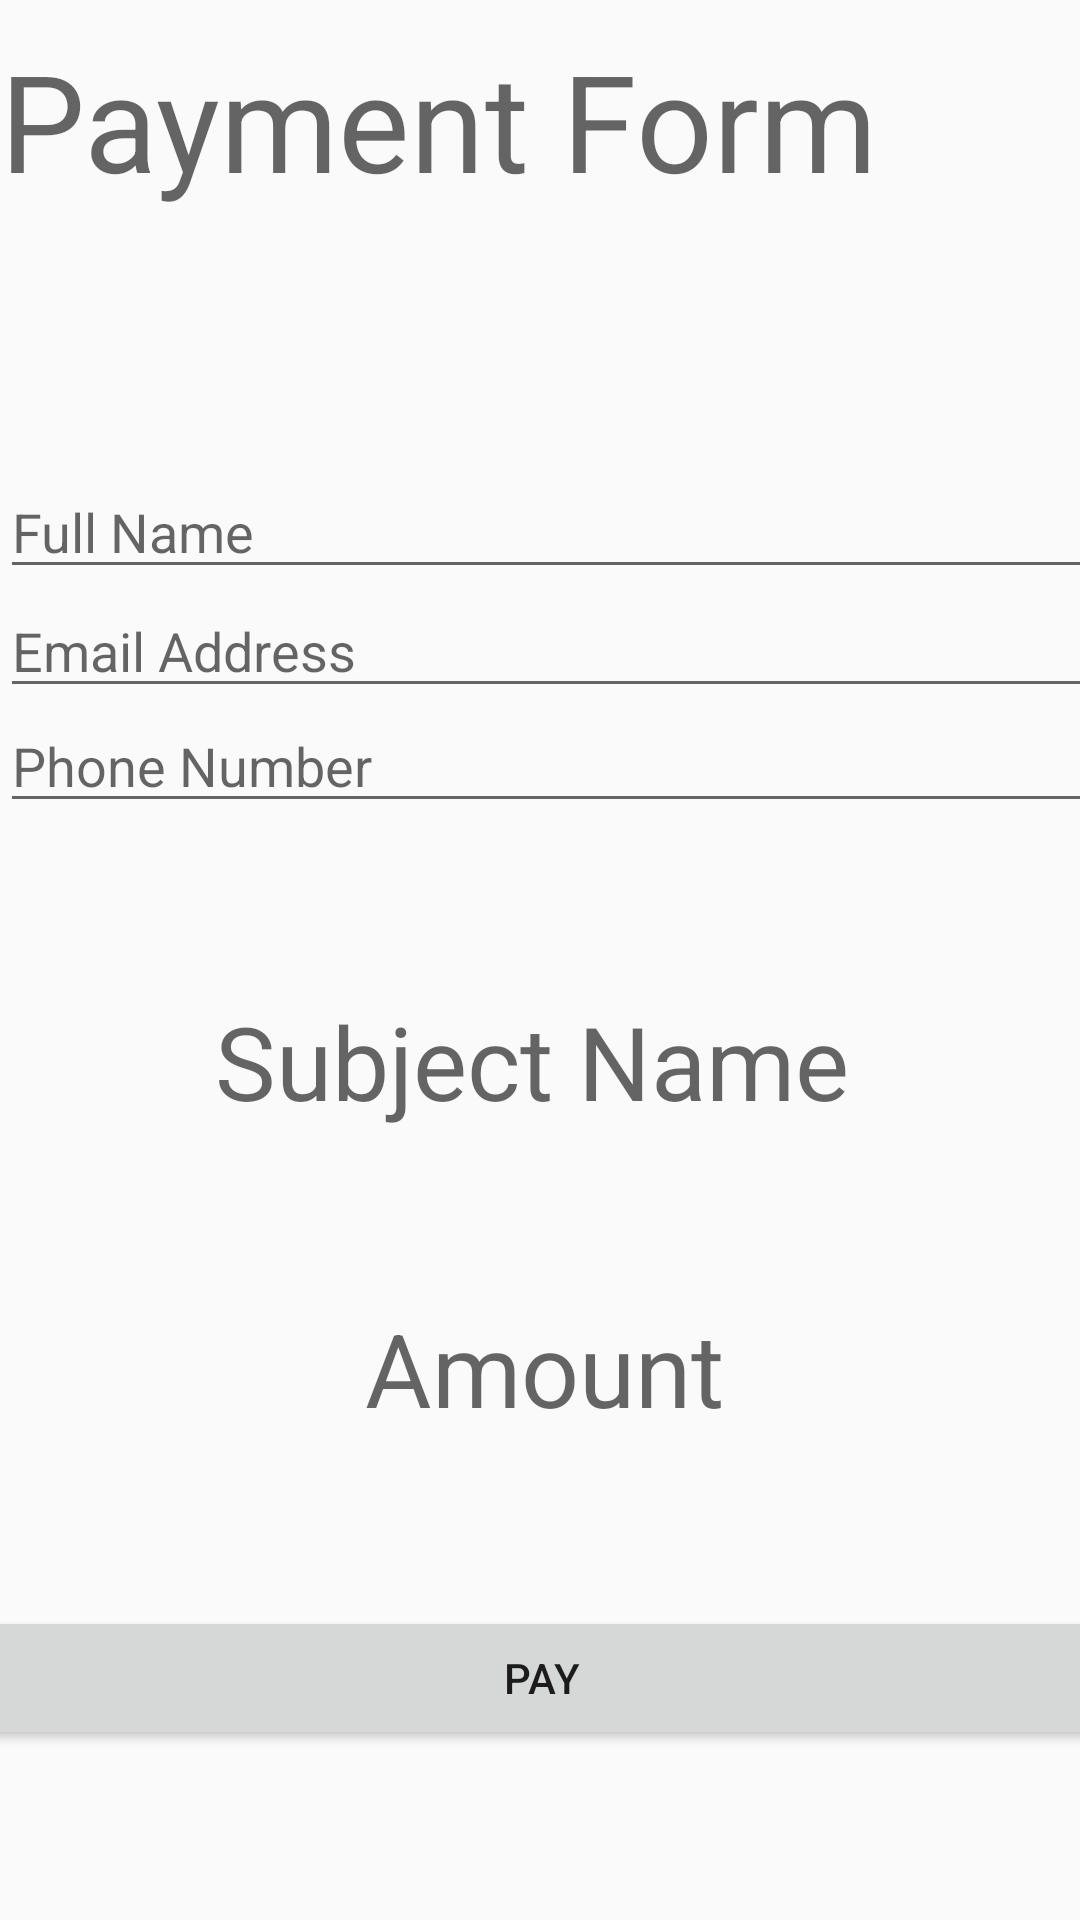

This screen was rendered from an Android layout file. Write that file and the resources it references.
<!-- AndroidManifest.xml: application theme AppTheme -->
<!-- res/layout/activity_paymentpage.xml -->
<?xml version="1.0" encoding="utf-8"?>
<androidx.constraintlayout.widget.ConstraintLayout xmlns:android="http://schemas.android.com/apk/res/android"
    xmlns:app="http://schemas.android.com/apk/res-auto"
    xmlns:tools="http://schemas.android.com/tools"
    android:layout_width="match_parent"
    android:layout_height="match_parent"
    tools:context=".Paymentpage">

    <EditText
        android:id="@+id/fullname"
        android:layout_width="411dp"
        android:layout_height="wrap_content"
        android:ems="10"
        android:hint="Full Name"
        android:inputType="textPersonName"
        app:layout_constraintBottom_toBottomOf="parent"
        app:layout_constraintEnd_toEndOf="parent"
        app:layout_constraintHorizontal_bias="0.0"
        app:layout_constraintStart_toStartOf="parent"
        app:layout_constraintTop_toTopOf="parent"
        app:layout_constraintVertical_bias="0.259" />

    <EditText
        android:id="@+id/phone"
        android:layout_width="411dp"
        android:layout_height="wrap_content"
        android:ems="10"
        android:hint="Phone Number"
        android:inputType="number"
        app:layout_constraintBottom_toBottomOf="parent"
        app:layout_constraintEnd_toEndOf="parent"
        app:layout_constraintHorizontal_bias="0.0"
        app:layout_constraintStart_toStartOf="parent"
        app:layout_constraintTop_toTopOf="parent"
        app:layout_constraintVertical_bias="0.389" />

    <EditText
        android:id="@+id/email"
        android:layout_width="411dp"
        android:layout_height="wrap_content"
        android:ems="10"
        android:hint="Email Address"
        android:inputType="textPersonName"
        app:layout_constraintBottom_toBottomOf="parent"
        app:layout_constraintEnd_toEndOf="parent"
        app:layout_constraintHorizontal_bias="0.0"
        app:layout_constraintStart_toStartOf="parent"
        app:layout_constraintTop_toTopOf="parent"
        app:layout_constraintVertical_bias="0.325" />

    <TextView
        android:id="@+id/subject"
        android:layout_width="411dp"
        android:layout_height="wrap_content"
        android:gravity="center"
        android:text="Subject Name"
        android:textAppearance="@style/TextAppearance.AppCompat.Display1"
        app:layout_constraintBottom_toTopOf="@+id/amount"
        app:layout_constraintEnd_toEndOf="parent"
        app:layout_constraintHorizontal_bias="0.56"
        app:layout_constraintStart_toStartOf="parent"
        app:layout_constraintTop_toBottomOf="@+id/phone"
        app:layout_constraintVertical_bias="0.44" />

    <TextView
        android:id="@+id/amount"
        android:layout_width="411dp"
        android:layout_height="wrap_content"
        android:gravity="center"
        android:text="Amount"
        android:textAppearance="@style/TextAppearance.AppCompat.Display1"
        app:layout_constraintBottom_toTopOf="@+id/pay"
        app:layout_constraintEnd_toEndOf="parent"
        app:layout_constraintHorizontal_bias="0.48"
        app:layout_constraintStart_toStartOf="parent"
        app:layout_constraintTop_toBottomOf="@+id/subject" />

    <Button
        android:id="@+id/pay"
        android:layout_width="411dp"
        android:layout_height="wrap_content"
        android:text="Pay"
        app:layout_constraintBottom_toBottomOf="parent"
        app:layout_constraintEnd_toEndOf="parent"
        app:layout_constraintStart_toStartOf="parent"
        app:layout_constraintTop_toBottomOf="@+id/amount" />

    <TextView
        android:id="@+id/textView6"
        android:layout_width="0dp"
        android:layout_height="wrap_content"
        android:layout_marginTop="10dp"
        android:text="Payment Form"
        android:textAppearance="@style/TextAppearance.AppCompat.Display2"
        app:layout_constraintEnd_toEndOf="parent"
        app:layout_constraintHorizontal_bias="0.5"
        app:layout_constraintStart_toStartOf="parent"
        app:layout_constraintTop_toTopOf="parent" />

</androidx.constraintlayout.widget.ConstraintLayout>
<!-- resources referenced by this layout -->
<resources>
  <style name="AppTheme" parent="Theme.AppCompat.Light.DarkActionBar">
      
      <item name="colorPrimary">@color/colorPrimary</item>
      <item name="colorPrimaryDark">@color/colorPrimaryDark</item>
      <item name="colorAccent">@color/colorAccent</item>
      
  </style>
  <color name="colorPrimary">#ff1b76</color>
  <color name="colorPrimaryDark">#ffa000</color>
  <color name="colorAccent">#6200EE</color>
</resources>
